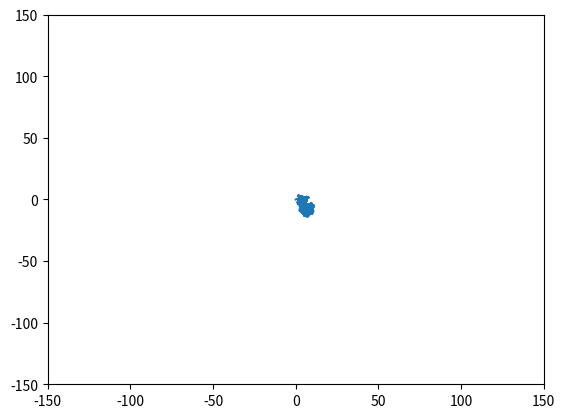

Write Python code to recreate this figure.
import random
import math
import numpy as np
import matplotlib.pyplot as plt
from numpy.random import uniform
from math import comb


def point_of_intersection(x, y, dx, dy):
    m = (y-dy)/(x-dx)
    c = y - (m*x)
    newX1 = ((-2*m*c) + math.sqrt((2*m*c)**2 -
                                  (4*((m**2) + 1)*((c**2)-(100**2)))))/(2*((m**2)+1))
    newY1 = (m*newX1) + c
    newX2 = -newX1
    newY2 = -newY1
    return (newX1, newY1, newX2, newY2)


def path(start, step, angle):
    path = [start]
    x = 0
    y = 0
    curr = (x, y)
    for i in range(len(step)):
        dx = step[i] * math.cos(math.radians(angle[i]))
        dy = step[i] * math.sin(math.radians(angle[i]))
        x += dx
        y += dy
        if math.sqrt(x**2 + y**2) > 100:
            x = x-dx
            y = y-dy
            newX1, newY1, newX2, newY2 = point_of_intersection(
                x, y, dx, dy)
            d1 = math.sqrt(((x-newX1)**2) + ((y-newY1)**2))
            d2 = math.sqrt(((x-newX2)**2) + ((y-newY2)**2))
            if d2 > d1:
                path.append([newX1, newY1])
                a, b = zip(*path)
                plt.plot(a, b)
                path = []
                x = -newX1
                y = -newY1
            else:
                path.append([newX2, newY2])
                a, b = zip(*path)
                plt.plot(a, b)
                path = []
                x = -newX1
                y = -newY1
        curr = [x, y]
        path.append(curr)

    a, b = zip(*path)
    plt.plot(a, b)
    plt.axis([-150, 150, -150, 150])
    plt.show()


step_sample = [uniform(low=0.0, high=1.0) for _ in range(1000)]
angle_sample = [uniform(low=0.0, high=360.0) for _ in range(10000)]

path([0, 0], step_sample, angle_sample)

